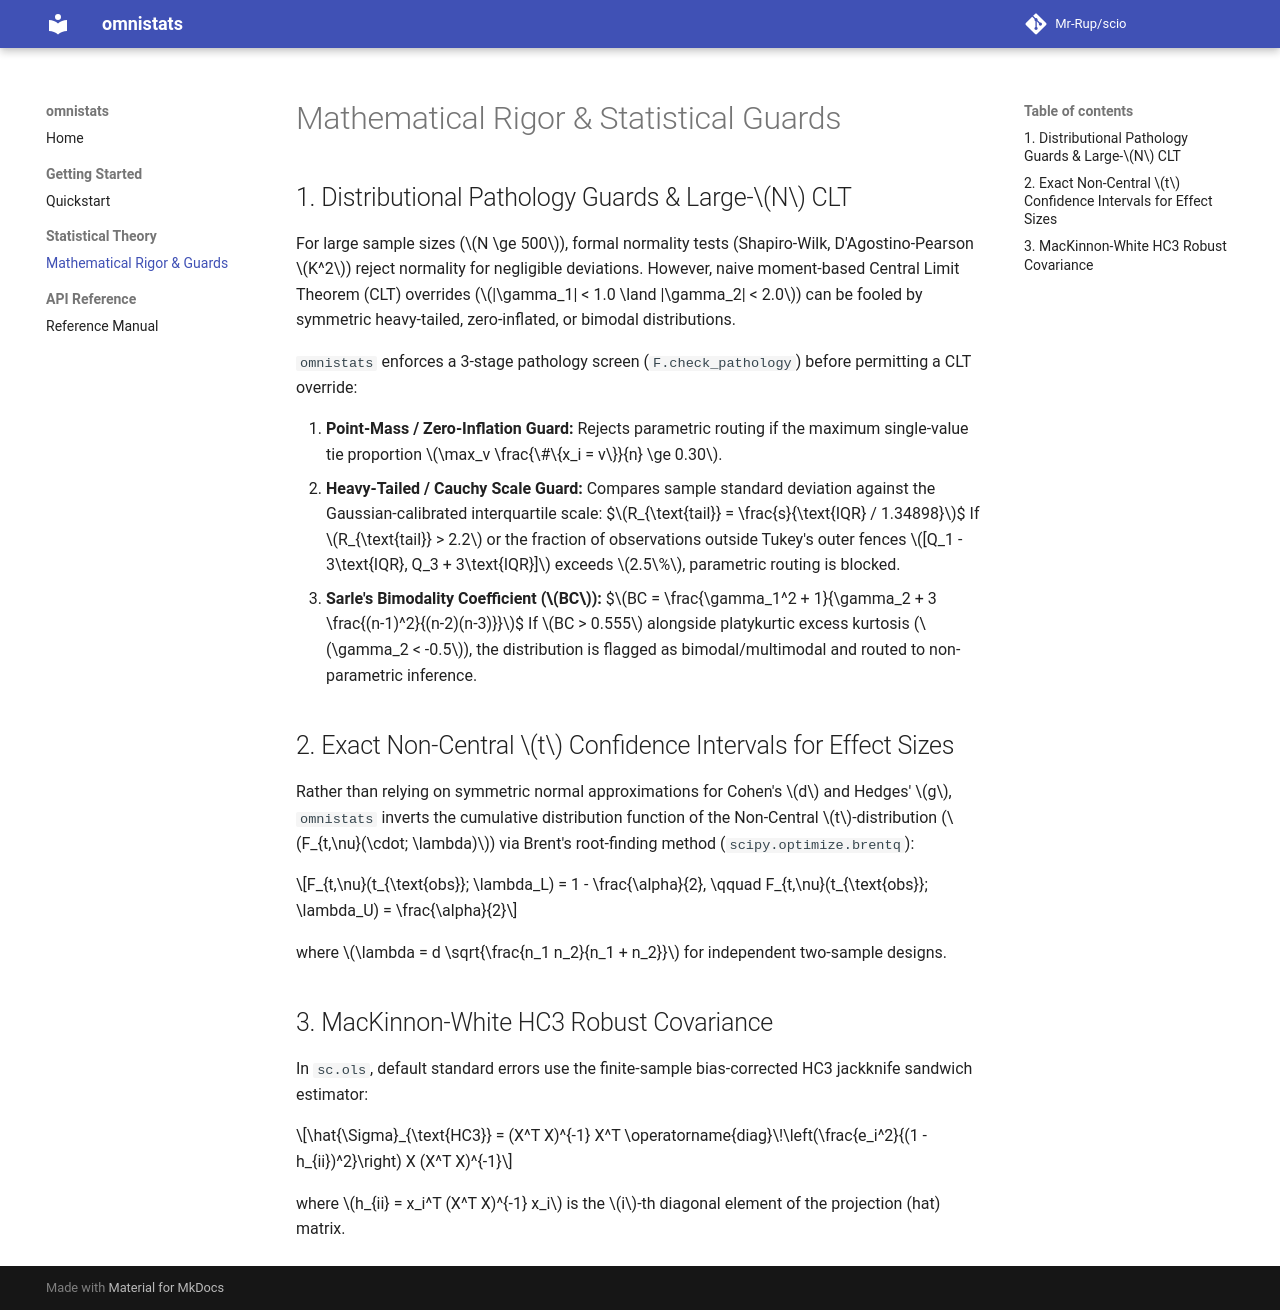

repository: Mr-Rup/scio · page: theory/statistical-rigor/index.html · generator: mkdocs

# Mathematical Rigor & Statistical Guards

## 1. Distributional Pathology Guards & Large-$N$ CLT

For large sample sizes ($N \ge 500$), formal normality tests (Shapiro-Wilk, D'Agostino-Pearson $K^2$) reject normality for negligible deviations. However, naive moment-based Central Limit Theorem (CLT) overrides ($|\gamma_1| < 1.0 \land |\gamma_2| < 2.0$) can be fooled by symmetric heavy-tailed, zero-inflated, or bimodal distributions.

`omnistats` enforces a 3-stage pathology screen (`F.check_pathology`) before permitting a CLT override:

1. **Point-Mass / Zero-Inflation Guard:** Rejects parametric routing if the maximum single-value tie proportion $\max_v \frac{\#\{x_i = v\}}{n} \ge 0.30$.
2. **Heavy-Tailed / Cauchy Scale Guard:** Compares sample standard deviation against the Gaussian-calibrated interquartile scale:
   $$R_{\text{tail}} = \frac{s}{\text{IQR} / 1.34898}$$
   If $R_{\text{tail}} > 2.2$ or the fraction of observations outside Tukey's outer fences $[Q_1 - 3\text{IQR}, Q_3 + 3\text{IQR}]$ exceeds $2.5\%$, parametric routing is blocked.
3. **Sarle's Bimodality Coefficient ($BC$):**
   $$BC = \frac{\gamma_1^2 + 1}{\gamma_2 + 3 \frac{(n-1)^2}{(n-2)(n-3)}}$$
   If $BC > 0.555$ alongside platykurtic excess kurtosis ($\gamma_2 < -0.5$), the distribution is flagged as bimodal/multimodal and routed to non-parametric inference.

## 2. Exact Non-Central $t$ Confidence Intervals for Effect Sizes

Rather than relying on symmetric normal approximations for Cohen's $d$ and Hedges' $g$, `omnistats` inverts the cumulative distribution function of the Non-Central $t$-distribution ($F_{t,\nu}(\cdot; \lambda)$) via Brent's root-finding method (`scipy.optimize.brentq`):

$$F_{t,\nu}(t_{\text{obs}}; \lambda_L) = 1 - \frac{\alpha}{2}, \qquad F_{t,\nu}(t_{\text{obs}}; \lambda_U) = \frac{\alpha}{2}$$

where $\lambda = d \sqrt{\frac{n_1 n_2}{n_1 + n_2}}$ for independent two-sample designs.

## 3. MacKinnon-White HC3 Robust Covariance

In `sc.ols`, default standard errors use the finite-sample bias-corrected HC3 jackknife sandwich estimator:

$$\hat{\Sigma}_{\text{HC3}} = (X^T X)^{-1} X^T \operatorname{diag}\!\left(\frac{e_i^2}{(1 - h_{ii})^2}\right) X (X^T X)^{-1}$$

where $h_{ii} = x_i^T (X^T X)^{-1} x_i$ is the $i$-th diagonal element of the projection (hat) matrix.
